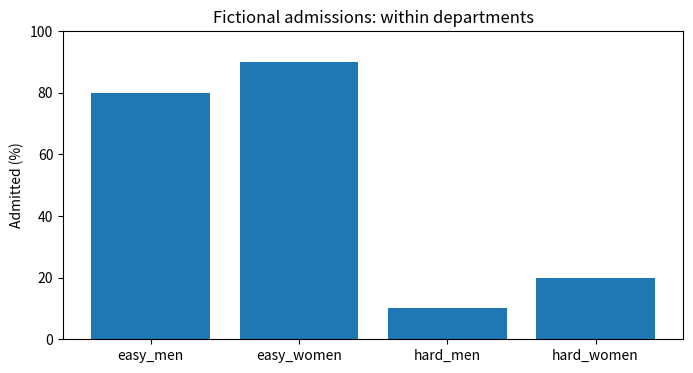

Generate this figure with matplotlib:
import pandas as pd
import matplotlib.pyplot as plt

data = {
    "department": ["Easy", "Easy", "Hard", "Hard"],
    "group": ["Men", "Women", "Men", "Women"],
    "applicants": [100, 10, 10, 100],
    "admitted": [80, 9, 1, 20]
}
print(data["applicants"])
admissions = pd.DataFrame(data, index=["easy_men", "easy_women", "hard_men", "hard_women"])
admissions

# Your code here


print(admissions["applicants"])
print(admissions.loc["easy_women", "admitted"])
print(admissions.iloc[1, 3])
admissions[["department", "group"]]

# Your code here


admissions["rate_percent"] = 100 * admissions["admitted"] / admissions["applicants"]
admissions

plt.figure(figsize=(8, 4))
plt.bar(admissions.index, admissions["rate_percent"])
plt.ylabel("Admitted (%)")
plt.ylim(0, 100)
plt.title("Fictional admissions: within departments")
plt.show()

men_admitted = admissions.loc["easy_men", "admitted"] + admissions.loc["hard_men", "admitted"]
men_applicants = admissions.loc["easy_men", "applicants"] + admissions.loc["hard_men", "applicants"]
women_admitted = admissions.loc["easy_women", "admitted"] + admissions.loc["hard_women", "admitted"]
women_applicants = admissions.loc["easy_women", "applicants"] + admissions.loc["hard_women", "applicants"]

combined = pd.DataFrame({
    "applicants": [men_applicants, women_applicants],
    "admitted": [men_admitted, women_admitted]
}, index=["Men", "Women"])
combined["rate_percent"] = 100 * combined["admitted"] / combined["applicants"]
combined

# Build your combined-rate plot here
